Labelled photos from "dataset", an image-classification folder in hnky/dataset-lego-figures. The possible labels are: Simpsons Apu Nahasapeemapetilon LEGO figure, Simpsons Bart Simpson LEGO figure, Simpsons Chief Wiggum LEGO figure, Simpsons Dr Hibbert LEGO figure, Simpsons Grandpa Simpson LEGO figure, Simpsons Homer Simpson LEGO figure, Simpsons Itchy LEGO figure, simpsons krusty the clown, Simpsons Lisa Simpson LEGO figure, Simpsons Maggie Simpson LEGO figure, Simpsons Marge Simpson LEGO figure, simpsons milhouse van houten, Simpsons Mr Burns LEGO figure, Simpsons Ned Flanders LEGO figure, Simpsons Nelson Muntz LEGO figure, Simpsons Ralph Wiggum LEGO figure, Simpsons Snowball LEGO figure, Star Wars Ackbar LEGO figure, starwars boba fett, Star Wars C-3PO LEGO figure, starwars emperor palpatine, starwars general grievous, starwars jar jar binks, starwars kit fisto, starwars luke skywalker, starwars mace windu, Star Wars R3-M2 LEGO figure, Star Wars Yoda LEGO figure, superhero Aquaman LEGO figure, superhero Bat-Mite LEGO figure, superhero Batman LEGO figure, superhero Bumblebee LEGO figure, superhero Cyborg LEGO figure, superhero Green Lantern LEGO figure, superhero Huntress LEGO figure, superhero Metamorpho LEGO figure, superhero Mister Miracle LEGO figure, superhero Sinestro LEGO figure, superhero Stargirl LEGO figure, superhero The Cheetah LEGO figure, superhero The Flash LEGO figure, superhero The Joker LEGO figure, superhero Wonder Woman LEGO figure.

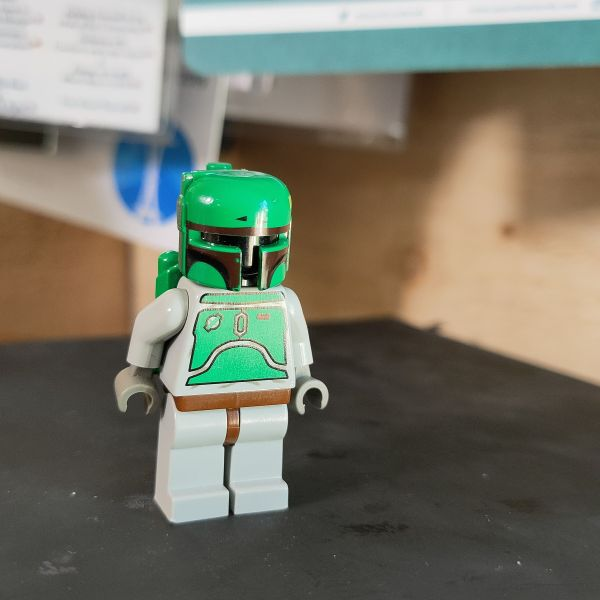
Label: starwars boba fett

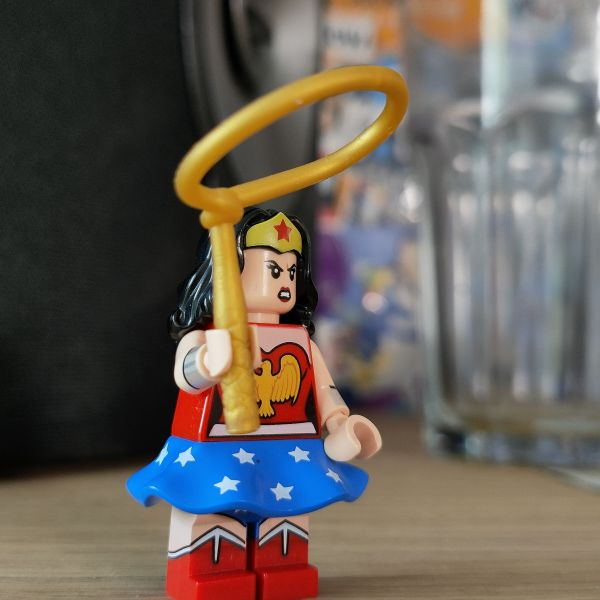
Label: superhero Wonder Woman LEGO figure

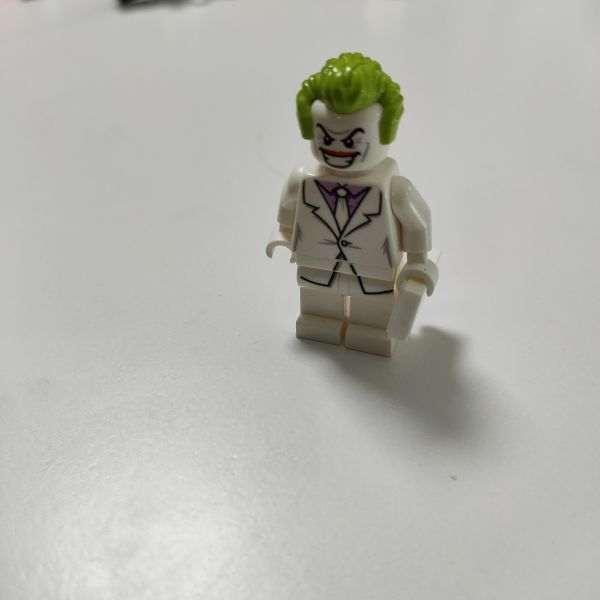
Label: superhero The Joker LEGO figure

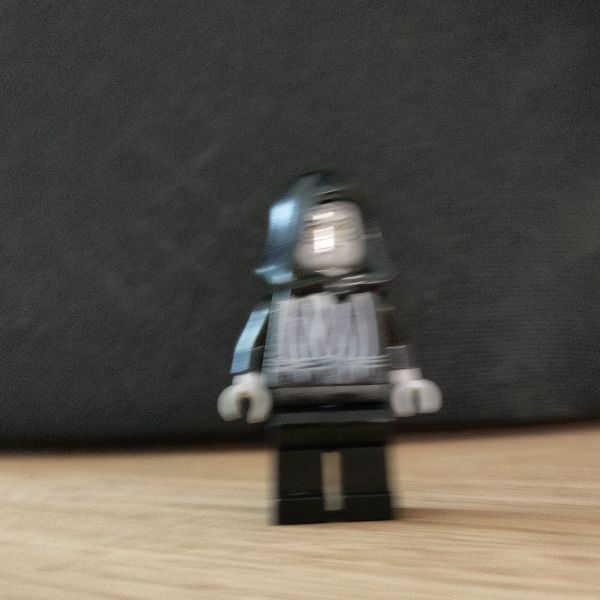
Label: starwars emperor palpatine

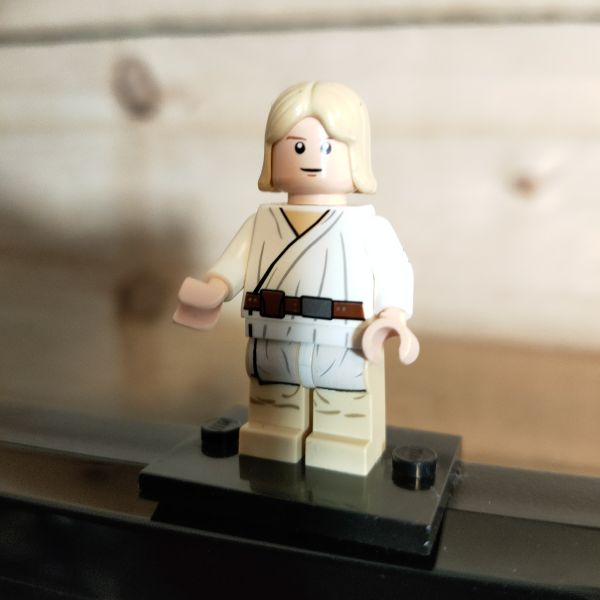
Label: starwars luke skywalker

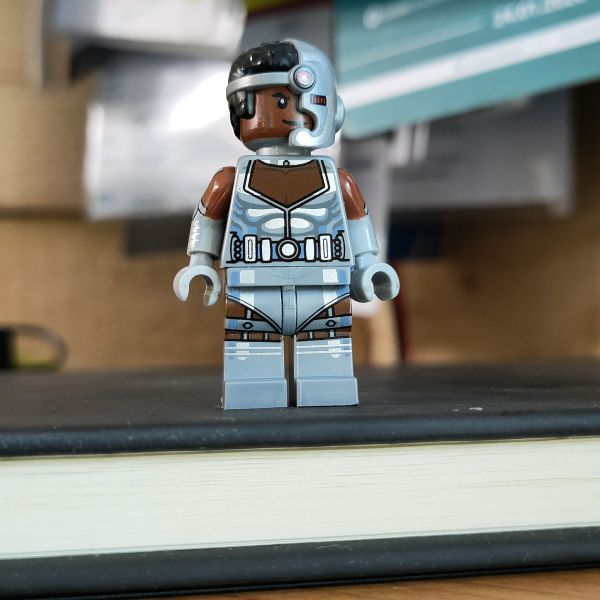
Label: superhero Cyborg LEGO figure
